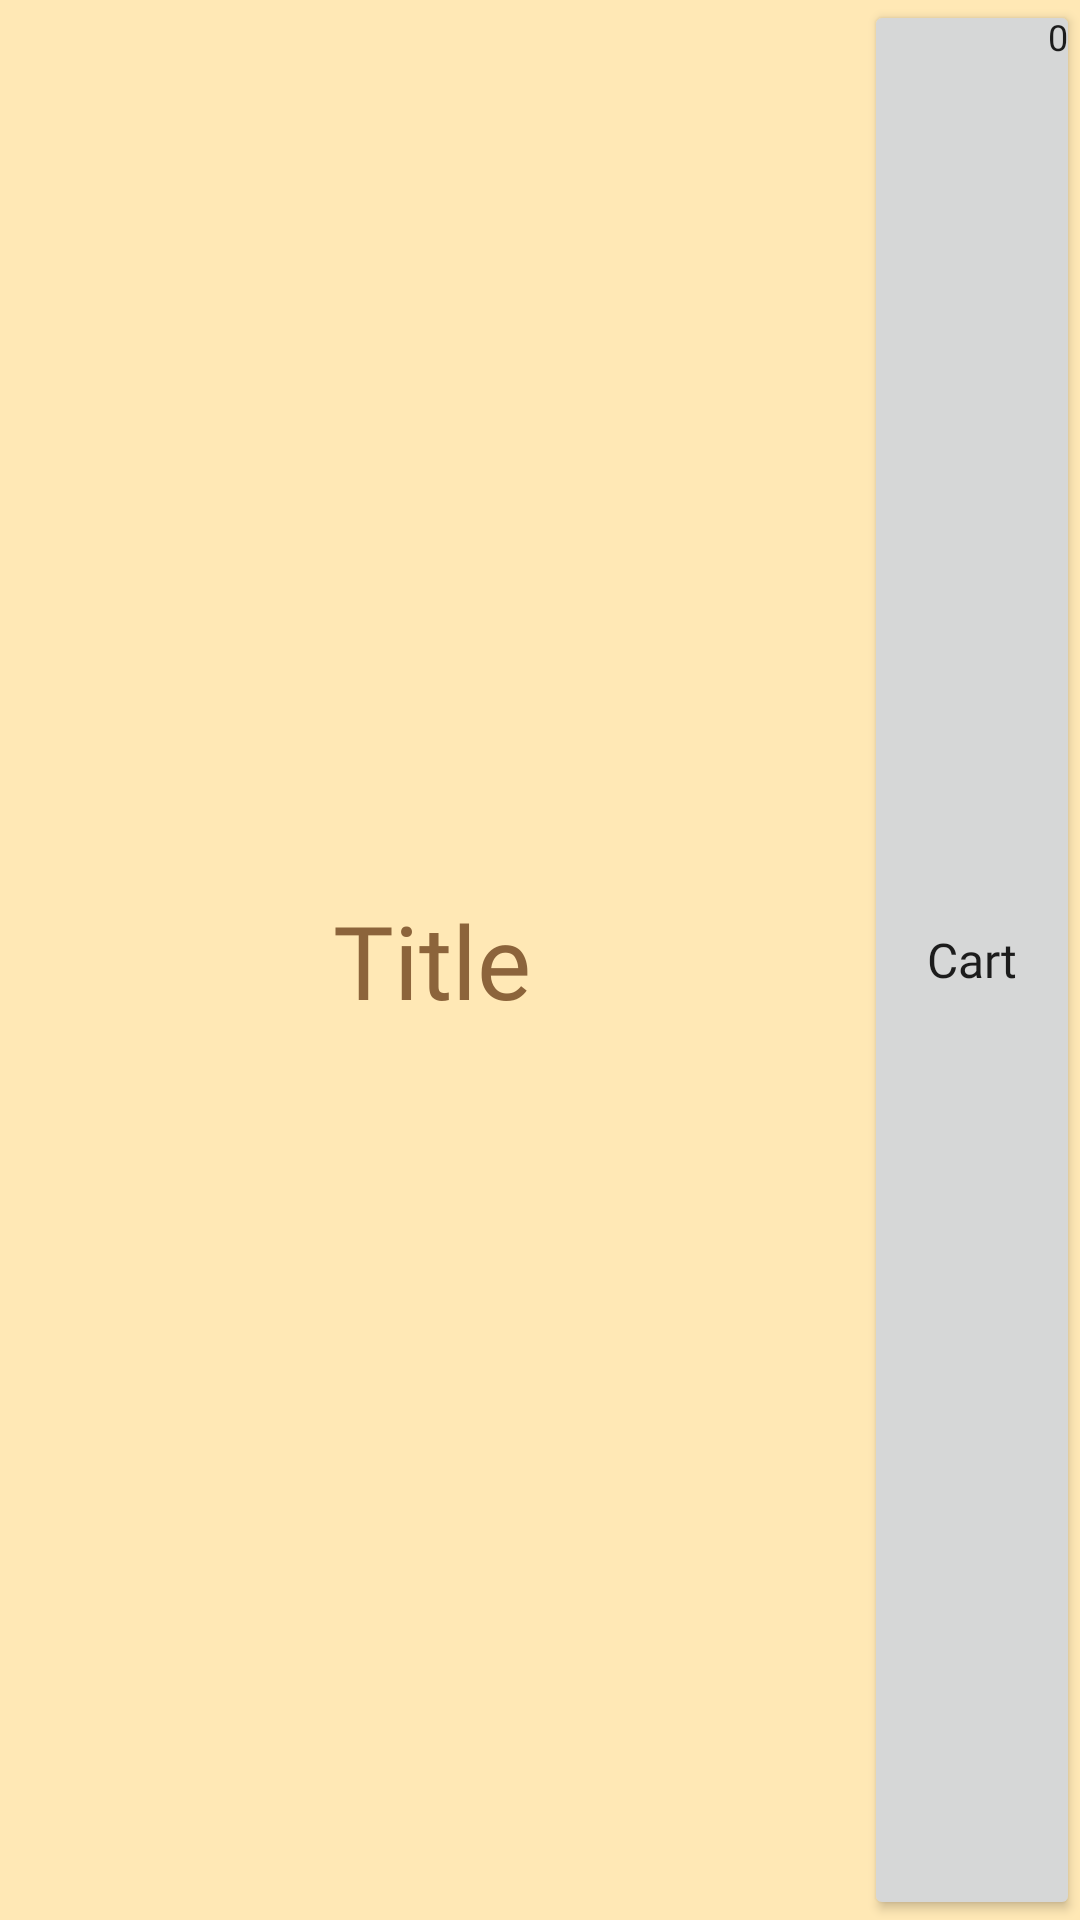

Write the Android layout XML for this screen, with the resource values it uses.
<!-- AndroidManifest.xml: application theme Theme.WordPressPE -->
<!-- res/layout/header.xml -->
<?xml version="1.0" encoding="utf-8"?>
<LinearLayout xmlns:android="http://schemas.android.com/apk/res/android"
    android:layout_width="match_parent"
    android:layout_height="80dp"
    android:background="@color/lightPrimary"
    android:orientation="horizontal">

    <TextView
        android:id="@+id/activityTitle"
        android:layout_width="0dp"
        android:layout_height="match_parent"
        android:layout_weight="4"
        android:gravity="center"
        android:text="Title"
        android:textAppearance="@style/MyTextAppearance"
        android:textColor="@color/darkAccent"
        android:textSize="34sp" />

    <FrameLayout
        android:layout_width="0dp"
        android:layout_height="match_parent"
        android:layout_weight="1">

        <TextView
            android:id="@+id/cartItemCount"
            android:layout_width="wrap_content"
            android:layout_height="wrap_content"
            android:layout_gravity="top|end"
            android:elevation="8dp"
            android:padding="4dp"
            android:text="0"
            android:textAppearance="@style/MyTextAppearance"
            android:textSize="12sp" />

        <Button
            android:id="@+id/cartButton"
            android:layout_width="match_parent"
            android:layout_height="match_parent"
            android:text="Cart"
            android:textAppearance="@style/MyTextAppearance" />

    </FrameLayout>
</LinearLayout>
<!-- resources referenced by this layout -->
<resources>
  <color name="darkAccent">#8c643b</color>
  <color name="lightPrimary">#FFE8B5</color>
  <style name="MyTextAppearance" parent="@android:style/TextAppearance">
          <item name="android:fontFamily">@font/red_hat_display_medium</item>
      </style>
  <style name="Theme.WordPressPE" parent="Theme.AppCompat.DayNight.NoActionBar">
          
          <item name="colorPrimary">#FFE8B5</item>
          <item name="colorPrimaryVariant">#FBCB24</item>
          <item name="colorOnPrimary">@color/black</item>
          
          <item name="colorSecondary">@color/teal_200</item>
          <item name="colorSecondaryVariant">@color/teal_700</item>
          <item name="colorOnSecondary">@color/black</item>
          
          <item name="android:statusBarColor">?attr/colorPrimaryVariant</item>
          
      </style>
  <color name="black">#FF000000</color>
  <color name="teal_200">#FF03DAC5</color>
  <color name="teal_700">#FF018786</color>
</resources>
